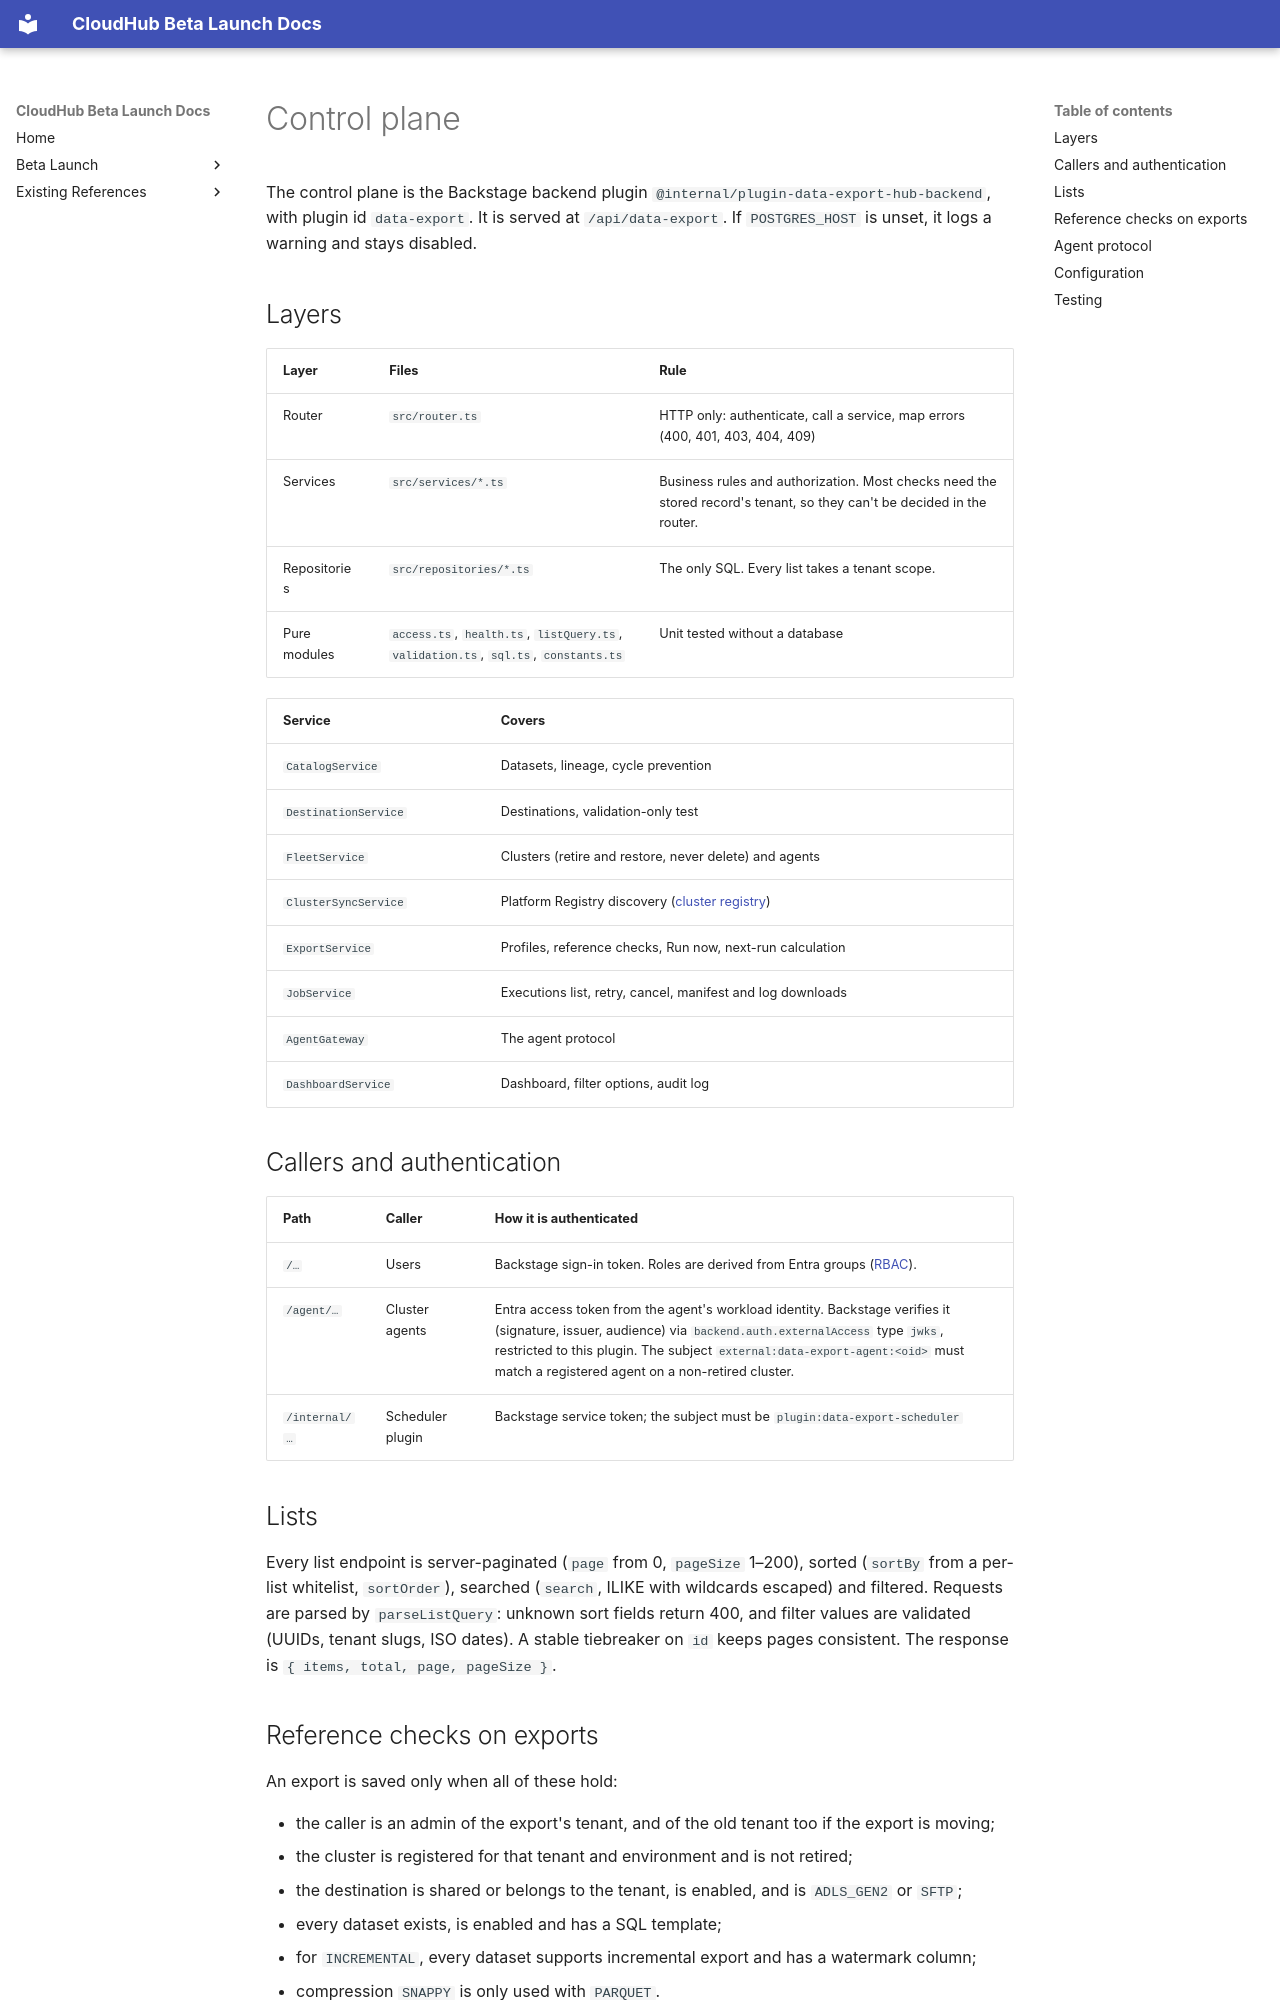

repository: jubermohamad/scp-cloudhub · page: data-export-hub/control-plane/index.html · generator: mkdocs

# Control plane

The control plane is the Backstage backend plugin `@internal/plugin-data-export-hub-backend`, with plugin id `data-export`. It is served at `/api/data-export`. If `POSTGRES_HOST` is unset, it logs a warning and stays disabled.

## Layers

| Layer | Files | Rule |
|---|---|---|
| Router | `src/router.ts` | HTTP only: authenticate, call a service, map errors (400, 401, 403, 404, 409) |
| Services | `src/services/*.ts` | Business rules and authorization. Most checks need the stored record's tenant, so they can't be decided in the router. |
| Repositories | `src/repositories/*.ts` | The only SQL. Every list takes a tenant scope. |
| Pure modules | `access.ts`, `health.ts`, `listQuery.ts`, `validation.ts`, `sql.ts`, `constants.ts` | Unit tested without a database |

| Service | Covers |
|---|---|
| `CatalogService` | Datasets, lineage, cycle prevention |
| `DestinationService` | Destinations, validation-only test |
| `FleetService` | Clusters (retire and restore, never delete) and agents |
| `ClusterSyncService` | Platform Registry discovery ([cluster registry](cluster-registry.md)) |
| `ExportService` | Profiles, reference checks, Run now, next-run calculation |
| `JobService` | Executions list, retry, cancel, manifest and log downloads |
| `AgentGateway` | The agent protocol |
| `DashboardService` | Dashboard, filter options, audit log |

## Callers and authentication

| Path | Caller | How it is authenticated |
|---|---|---|
| `/…` | Users | Backstage sign-in token. Roles are derived from Entra groups ([RBAC](rbac.md)). |
| `/agent/…` | Cluster agents | Entra access token from the agent's workload identity. Backstage verifies it (signature, issuer, audience) via `backend.auth.externalAccess` type `jwks`, restricted to this plugin. The subject `external:data-export-agent:<oid>` must match a registered agent on a non-retired cluster. |
| `/internal/…` | Scheduler plugin | Backstage service token; the subject must be `plugin:data-export-scheduler` |

## Lists

Every list endpoint is server-paginated (`page` from 0, `pageSize` 1–200), sorted (`sortBy` from a per-list whitelist, `sortOrder`), searched (`search`, ILIKE with wildcards escaped) and filtered. Requests are parsed by `parseListQuery`: unknown sort fields return 400, and filter values are validated (UUIDs, tenant slugs, ISO dates). A stable tiebreaker on `id` keeps pages consistent. The response is `{ items, total, page, pageSize }`.

## Reference checks on exports

An export is saved only when all of these hold:

- the caller is an admin of the export's tenant, and of the old tenant too if the export is moving;
- the cluster is registered for that tenant and environment and is not retired;
- the destination is shared or belongs to the tenant, is enabled, and is `ADLS_GEN2` or `SFTP`;
- every dataset exists, is enabled and has a SQL template;
- for `INCREMENTAL`, every dataset supports incremental export and has a watermark column;
- compression `SNAPPY` is only used with `PARQUET`.

Saving a changed cron expression resets `last_scheduled_at` to now, so a past occurrence of the new schedule never fires. Re-enabling an export does the same, so it never back-fills runs missed while disabled.
